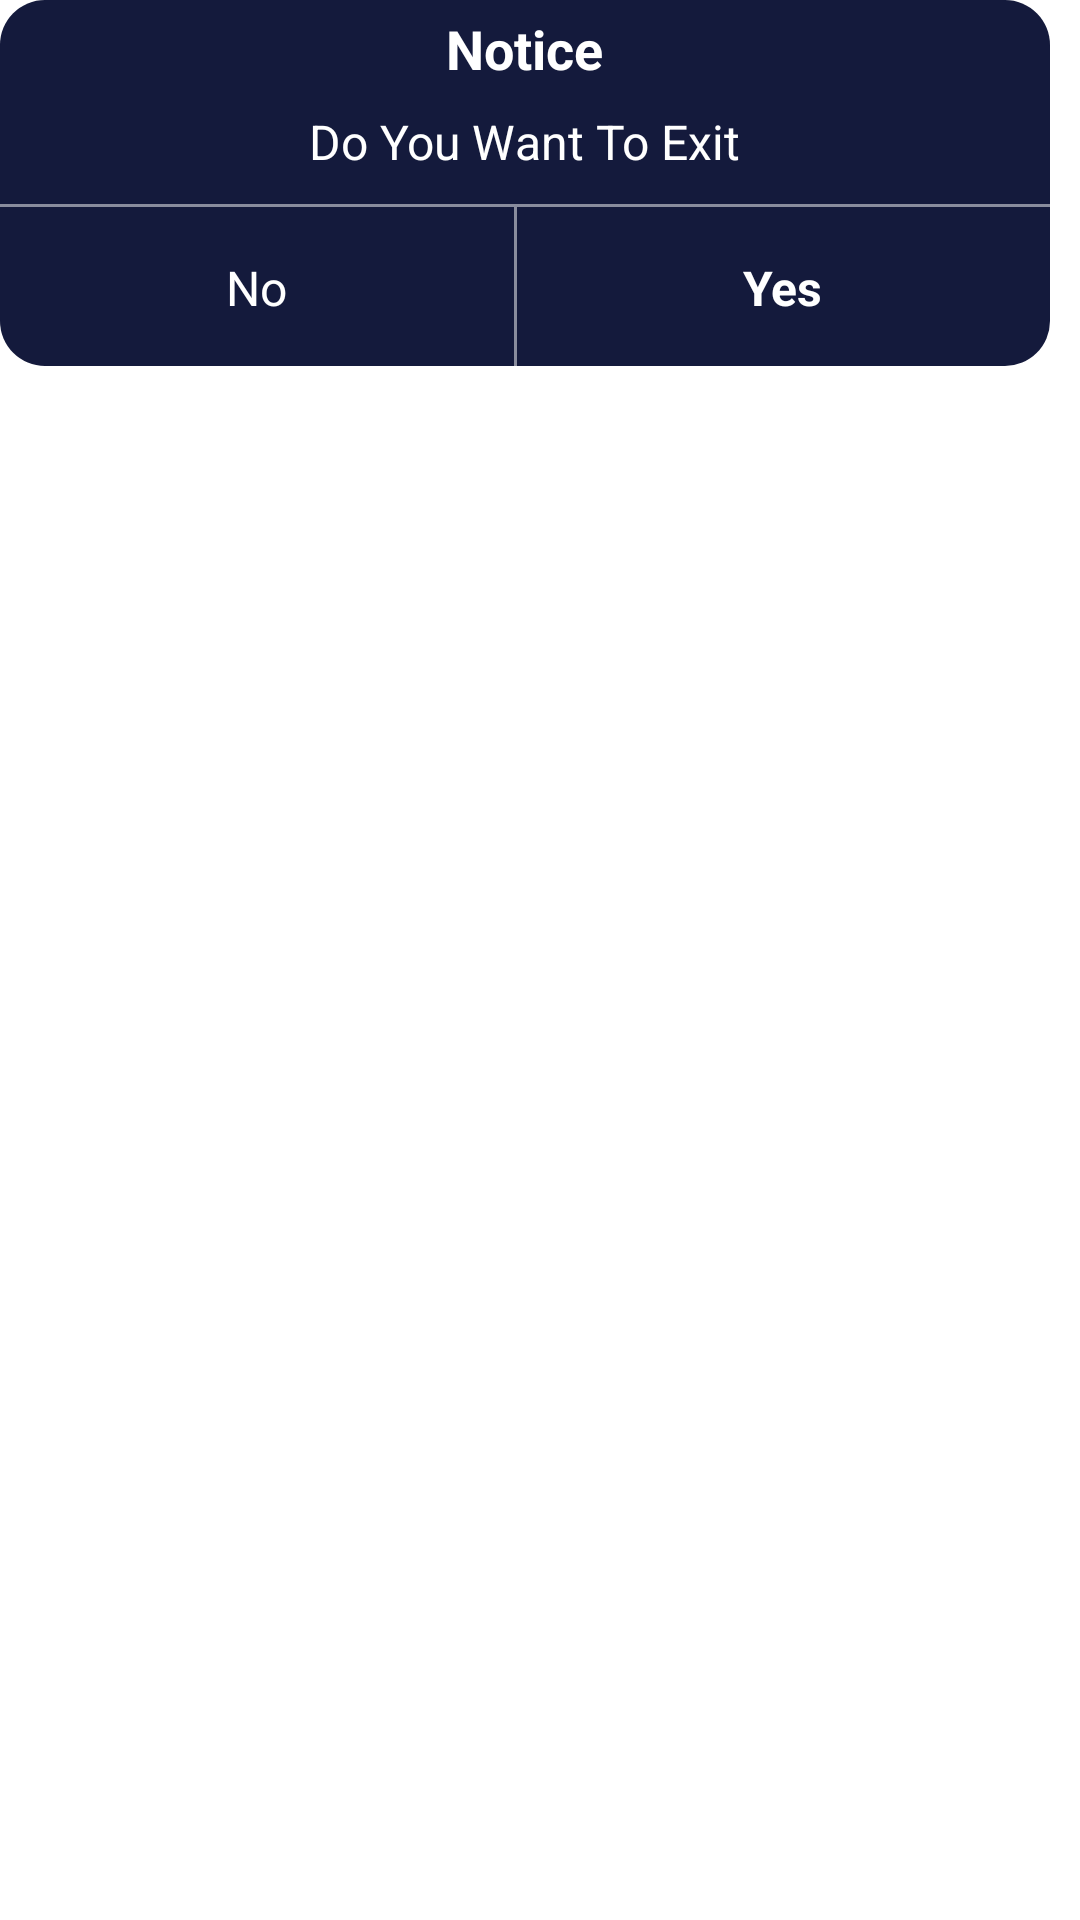

Produce the Android XML layout that renders to this screen, including the resource entries it uses.
<!-- AndroidManifest.xml: fallback theme Theme.MaterialComponents.DayNight.NoActionBar -->
<!-- res/layout/ios_dialog_dark_mode.xml -->
<LinearLayout
    xmlns:android="http://schemas.android.com/apk/res/android"
    xmlns:app="http://schemas.android.com/apk/res-auto"
    xmlns:tools="http://schemas.android.com/tools"
    android:layout_width="match_parent"
    android:layout_height="match_parent"

    android:orientation="vertical">
    <LinearLayout
        android:id="@+id/linear1"
        android:layout_width="350dp"
        android:layout_height="122dp"
        android:gravity="center_horizontal"
        android:orientation="vertical"
        android:background="@drawable/roundeddeark">
        <TextView
            android:id="@+id/textview1"
            android:focusable="false"
            android:layout_width="wrap_content"
            android:layout_height="wrap_content"
            android:paddingLeft="4dp"
            android:paddingTop="4dp"
            android:paddingRight="4dp"
            android:paddingBottom="8dp"
            android:text="Notice"
            android:textSize="18sp"
            android:textStyle="bold"
            android:textColor="#ffffff"/>
        <TextView
            android:id="@+id/textview2"
            android:focusable="false"
            android:layout_width="wrap_content"
            android:layout_height="wrap_content"
            android:layout_marginBottom="10dp"
            android:text="Do You Want To Exit"
            android:textSize="16sp"
            android:textColor="#ffffff"/>
        <LinearLayout
            android:id="@+id/linear6"
            android:layout_width="match_parent"
            android:layout_height="1dp"
            android:padding="8dp"
            android:background="#ffffff"
            android:orientation="horizontal"
            android:alpha="0.5"/>
        <LinearLayout
            android:id="@+id/linear2"
            android:layout_width="match_parent"
            android:layout_height="wrap_content"
            android:orientation="horizontal">
            <LinearLayout
                android:id="@+id/linear3"
                android:layout_width="wrap_content"
                android:layout_height="match_parent"
                android:padding="8dp"
                android:gravity="center_horizontal|center_vertical"
                android:orientation="vertical"
                android:layout_weight="1">
                <TextView
                    android:id="@+id/textview4"
                    android:focusable="false"
                    android:layout_width="wrap_content"
                    android:layout_height="wrap_content"
                    android:padding="8dp"
                    android:text="No"
                    android:textSize="16sp"
                    android:textColor="#ffffff"/>
            </LinearLayout>
            <LinearLayout
                android:id="@+id/linear4"
                android:layout_width="1dp"
                android:layout_height="match_parent"
                android:padding="8dp"
                android:background="#ffffff"
                android:orientation="vertical"
                android:alpha="0.5"/>
            <LinearLayout
                android:id="@+id/linear5"
                android:layout_width="wrap_content"
                android:layout_height="match_parent"
                android:padding="8dp"
                android:gravity="center_horizontal|center_vertical"
                android:orientation="vertical"
                android:layout_weight="1">
                <TextView
                    android:id="@+id/textview3"
                    android:focusable="false"
                    android:layout_width="wrap_content"
                    android:layout_height="wrap_content"
                    android:padding="8dp"
                    android:text="Yes"
                    android:textSize="16sp"
                    android:textStyle="bold"
                    android:textColor="#ffffff"/>
            </LinearLayout>
        </LinearLayout>
    </LinearLayout>
</LinearLayout>
<!-- resources referenced by this layout -->
<resources>
  <!-- drawable roundeddeark (drawable) -->
  <?xml version="1.0" encoding="utf-8" ?>
  <shape xmlns:android="http://schemas.android.com/apk/res/android">
      <solid android:color="#141A3C" />
      <corners android:radius="15dp" />
  </shape>
</resources>
